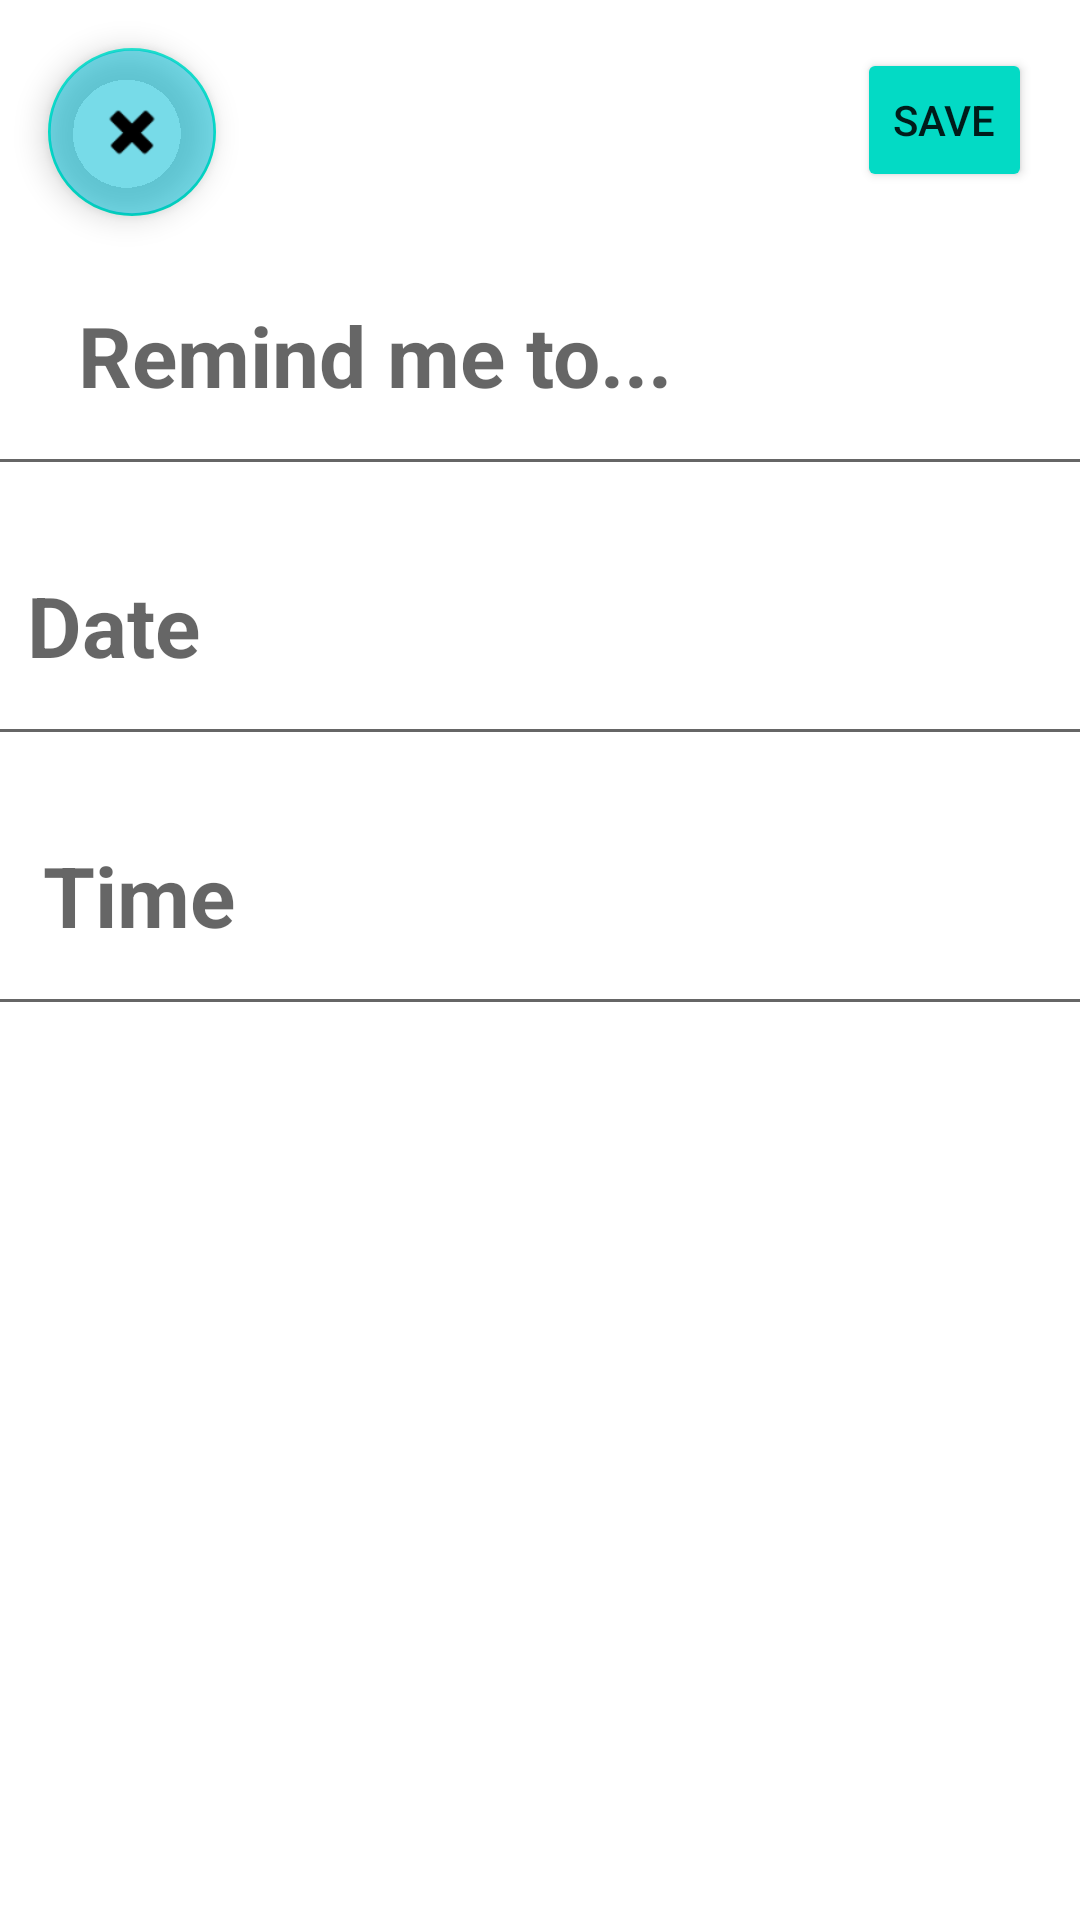

Android layout source for this screen:
<!-- AndroidManifest.xml: application theme Theme.Tushar_app -->
<!-- res/layout/activity_second_page.xml -->
<?xml version="1.0" encoding="utf-8"?>
<androidx.constraintlayout.widget.ConstraintLayout xmlns:android="http://schemas.android.com/apk/res/android"
    xmlns:app="http://schemas.android.com/apk/res-auto"
    xmlns:tools="http://schemas.android.com/tools"
    android:layout_width="match_parent"
    android:layout_height="match_parent">

    <Button
        android:id="@+id/button"
        style="@style/Widget.AppCompat.Button.Small"
        android:layout_width="wrap_content"
        android:layout_height="wrap_content"
        android:layout_marginTop="16dp"
        android:layout_marginEnd="16dp"
        android:backgroundTint="@color/teal_200"
        android:text="SAVE"
        app:layout_constraintEnd_toEndOf="parent"
        app:layout_constraintTop_toTopOf="parent" />

    <com.google.android.material.floatingactionbutton.FloatingActionButton
        android:id="@+id/floatingActionButton"
        android:layout_width="wrap_content"
        android:layout_height="wrap_content"
        android:layout_marginStart="16dp"
        android:layout_marginTop="16dp"
        android:backgroundTint="#8800BCD4"
        android:clickable="true"
        app:layout_constraintStart_toStartOf="parent"
        app:layout_constraintTop_toTopOf="parent"
        app:srcCompat="@android:drawable/ic_delete" />

    <EditText
        android:id="@+id/titletext"
        style="@style/Widget.AppCompat.AutoCompleteTextView"
        android:layout_width="415dp"
        android:layout_height="90dp"
        android:ems="10"
        android:hint="       Remind me to..."
        android:inputType="textPersonName"
        android:textSize="28sp"
        android:textStyle="bold"
        app:layout_constraintEnd_toEndOf="parent"
        app:layout_constraintStart_toStartOf="parent"
        app:layout_constraintTop_toBottomOf="@+id/floatingActionButton"
        tools:ignore="MissingConstraints" />

    <EditText
        android:id="@+id/datetext"
        android:layout_width="415dp"
        android:layout_height="90dp"
        android:layout_marginStart="8dp"
        android:layout_marginTop="90dp"
        android:clickable="false"
        android:cursorVisible="false"
        android:focusableInTouchMode="false"
        android:hint="       Date"
        android:textSize="28sp"
        android:textStyle="bold"
        app:layout_constraintEnd_toEndOf="parent"
        app:layout_constraintHorizontal_bias="0.833"
        app:layout_constraintStart_toStartOf="parent"
        app:layout_constraintTop_toTopOf="@+id/titletext"
        tools:ignore="MissingConstraints" />

    <EditText
        android:id="@+id/timetext"
        android:layout_width="415dp"
        android:layout_height="90dp"
        android:layout_marginStart="8dp"
        android:layout_marginTop="90dp"
        android:clickable="false"
        android:cursorVisible="false"
        android:focusableInTouchMode="false"
        android:hint="       Time"
        android:textSize="28sp"
        android:textStyle="bold"
        app:layout_constraintEnd_toEndOf="parent"
        app:layout_constraintHorizontal_bias="0.75"
        app:layout_constraintStart_toStartOf="parent"
        app:layout_constraintTop_toTopOf="@+id/datetext"
        tools:ignore="MissingConstraints" />


</androidx.constraintlayout.widget.ConstraintLayout>
<!-- resources referenced by this layout -->
<resources>
  <style name="Theme.Tushar_app" parent="Theme.MaterialComponents.DayNight.DarkActionBar">
          
          <item name="colorPrimary">@color/purple_500</item>
          <item name="colorPrimaryVariant">@color/purple_700</item>
          <item name="colorOnPrimary">@color/white</item>
          
          <item name="colorSecondary">@color/teal_200</item>
          <item name="colorSecondaryVariant">@color/teal_700</item>
          <item name="colorOnSecondary">@color/black</item>
          
          <item name="android:statusBarColor" tools:targetApi="l">?attr/colorPrimaryVariant</item>
          
      </style>
  <!-- not gathered from this repository: default colours our renderer supplied (Android Studio template values) -->
  <color name="purple_500">#FF6200EE</color>
  <color name="purple_700">#FF3700B3</color>
  <color name="teal_200">#FF03DAC5</color>
  <color name="teal_700">#FF018786</color>
  <color name="black">#FF000000</color>
  <color name="white">#FFFFFFFF</color>
</resources>
